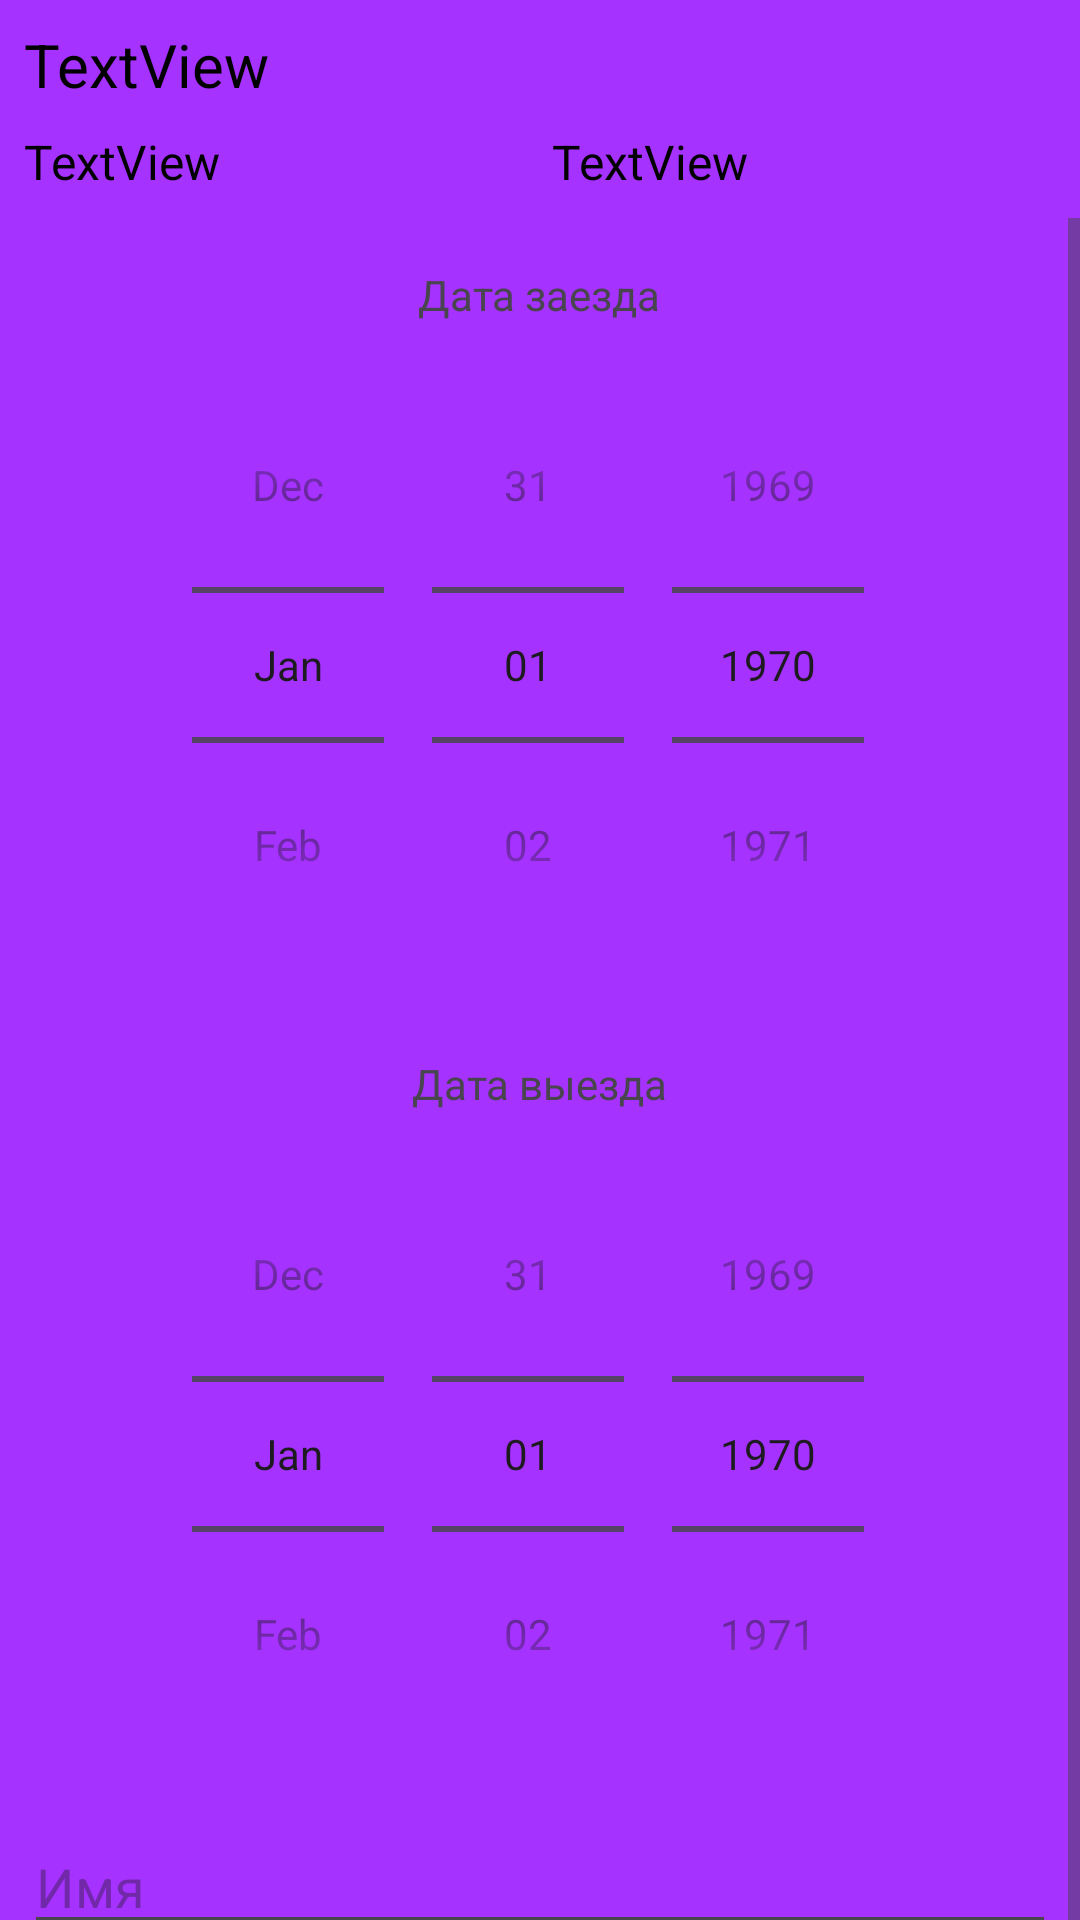

Produce the Android XML layout that renders to this screen, including the resource entries it uses.
<!-- AndroidManifest.xml: application theme Theme.HOTELS -->
<!-- res/layout/activity_room.xml -->
<?xml version="1.0" encoding="utf-8"?>
<androidx.constraintlayout.widget.ConstraintLayout xmlns:android="http://schemas.android.com/apk/res/android"
    xmlns:app="http://schemas.android.com/apk/res-auto"
    xmlns:tools="http://schemas.android.com/tools"
    android:layout_width="match_parent"
    android:layout_height="match_parent"
    android:background="@color/primary"
    tools:context=".RoomActivity">

    <TextView
        android:id="@+id/hotel_name2"
        android:layout_width="0dp"
        android:layout_height="wrap_content"
        android:layout_marginStart="8dp"
        android:layout_marginTop="8dp"
        android:layout_marginEnd="8dp"
        android:text="TextView"
        android:textColor="@color/textcolor"
        android:textSize="20sp"
        app:layout_constraintEnd_toEndOf="parent"
        app:layout_constraintStart_toStartOf="parent"
        app:layout_constraintTop_toTopOf="parent" />

    <TextView
        android:id="@+id/room_num"
        android:layout_width="0dp"
        android:layout_height="wrap_content"
        android:layout_marginStart="8dp"
        android:layout_marginTop="8dp"
        android:text="TextView"
        android:textColor="@color/textcolor"
        android:textSize="16sp"
        app:layout_constraintEnd_toStartOf="@+id/places_count"
        app:layout_constraintStart_toStartOf="parent"
        app:layout_constraintTop_toBottomOf="@+id/hotel_name2" />

    <TextView
        android:id="@+id/places_count"
        android:layout_width="0dp"
        android:layout_height="wrap_content"
        android:layout_marginStart="8dp"
        android:layout_marginTop="8dp"
        android:layout_marginEnd="8dp"
        android:text="TextView"
        android:textColor="@color/textcolor"
        android:textSize="16sp"
        app:layout_constraintEnd_toEndOf="parent"
        app:layout_constraintStart_toEndOf="@+id/room_num"
        app:layout_constraintTop_toBottomOf="@+id/hotel_name2" />

    <ScrollView
        android:layout_width="match_parent"
        android:layout_height="0dp"
        android:layout_marginTop="8dp"
        app:layout_constraintEnd_toEndOf="parent"
        app:layout_constraintStart_toStartOf="parent"
        app:layout_constraintTop_toBottomOf="@+id/room_num">

        <LinearLayout
            android:layout_width="match_parent"
            android:layout_height="wrap_content"
            android:orientation="vertical">

            <LinearLayout
                android:id="@+id/linearLayout3"
                android:layout_width="match_parent"
                android:layout_height="wrap_content"
                android:layout_marginStart="8dp"
                android:layout_marginTop="8dp"
                android:layout_marginEnd="8dp"
                android:layout_marginBottom="8dp"
                android:gravity="center"
                android:orientation="vertical">

                <TextView
                    android:id="@+id/checkin_date"
                    android:layout_width="wrap_content"
                    android:layout_height="wrap_content"
                    android:layout_margin="8dp"
                    android:text="Дата заезда" />

                <DatePicker
                    android:id="@+id/checkin_datepicker"
                    android:layout_width="wrap_content"
                    android:layout_height="wrap_content"
                    android:calendarViewShown="false"
                    android:datePickerMode="spinner" />
            </LinearLayout>

            <LinearLayout
                android:id="@+id/linearLayout2"
                android:layout_width="match_parent"
                android:layout_height="wrap_content"
                android:layout_marginStart="8dp"
                android:layout_marginTop="8dp"
                android:layout_marginEnd="8dp"
                android:layout_marginBottom="8dp"
                android:gravity="center"
                android:orientation="vertical">

                <TextView
                    android:id="@+id/checkout_date"
                    android:layout_width="wrap_content"
                    android:layout_height="wrap_content"
                    android:layout_margin="8dp"
                    android:text="Дата выезда" />

                <DatePicker
                    android:id="@+id/checkout_datepicker"
                    android:layout_width="wrap_content"
                    android:layout_height="wrap_content"
                    android:calendarViewShown="false"
                    android:datePickerMode="spinner" />
            </LinearLayout>

            <EditText
                android:id="@+id/editTextName"
                android:layout_width="match_parent"
                android:layout_height="wrap_content"
                android:layout_marginStart="8dp"
                android:layout_marginTop="8dp"
                android:layout_marginEnd="8dp"
                android:ems="10"
                android:hint="Имя"
                android:inputType="text" />

            <EditText
                android:id="@+id/editTextPhone"
                android:layout_width="match_parent"
                android:layout_height="wrap_content"
                android:layout_marginStart="8dp"
                android:layout_marginTop="8dp"
                android:layout_marginEnd="8dp"
                android:ems="10"
                android:hint="+375XXXXXXXXX"
                android:inputType="phone" />

            <LinearLayout
                android:layout_width="match_parent"
                android:layout_height="match_parent"
                android:layout_marginLeft="8dp"
                android:layout_marginRight="8dp"
                android:orientation="horizontal"
                android:weightSum="2">

                <TextView
                    android:id="@+id/summTV"
                    android:layout_width="wrap_content"
                    android:layout_height="wrap_content"
                    android:layout_gravity="center_vertical"
                    android:layout_weight="2"
                    android:text="0 p" />

                <Button
                    android:id="@+id/button"
                    android:layout_width="wrap_content"
                    android:layout_height="wrap_content"
                    android:layout_marginTop="8dp"
                    android:layout_marginEnd="8dp"
                    android:layout_marginBottom="8dp"
                    android:layout_weight="0"
                    android:text="ЗАБРОНИРОВАТЬ" />
            </LinearLayout>

        </LinearLayout>
    </ScrollView>

</androidx.constraintlayout.widget.ConstraintLayout>
<!-- resources referenced by this layout -->
<resources>
  <color name="primary">#A532FF</color>
  <color name="textcolor">#FF000000</color>
  <style name="Theme.HOTELS" parent="Base.Theme.HOTELS" />
  <style name="Base.Theme.HOTELS" parent="Theme.Material3.DayNight.NoActionBar">
          
          
      </style>
</resources>
